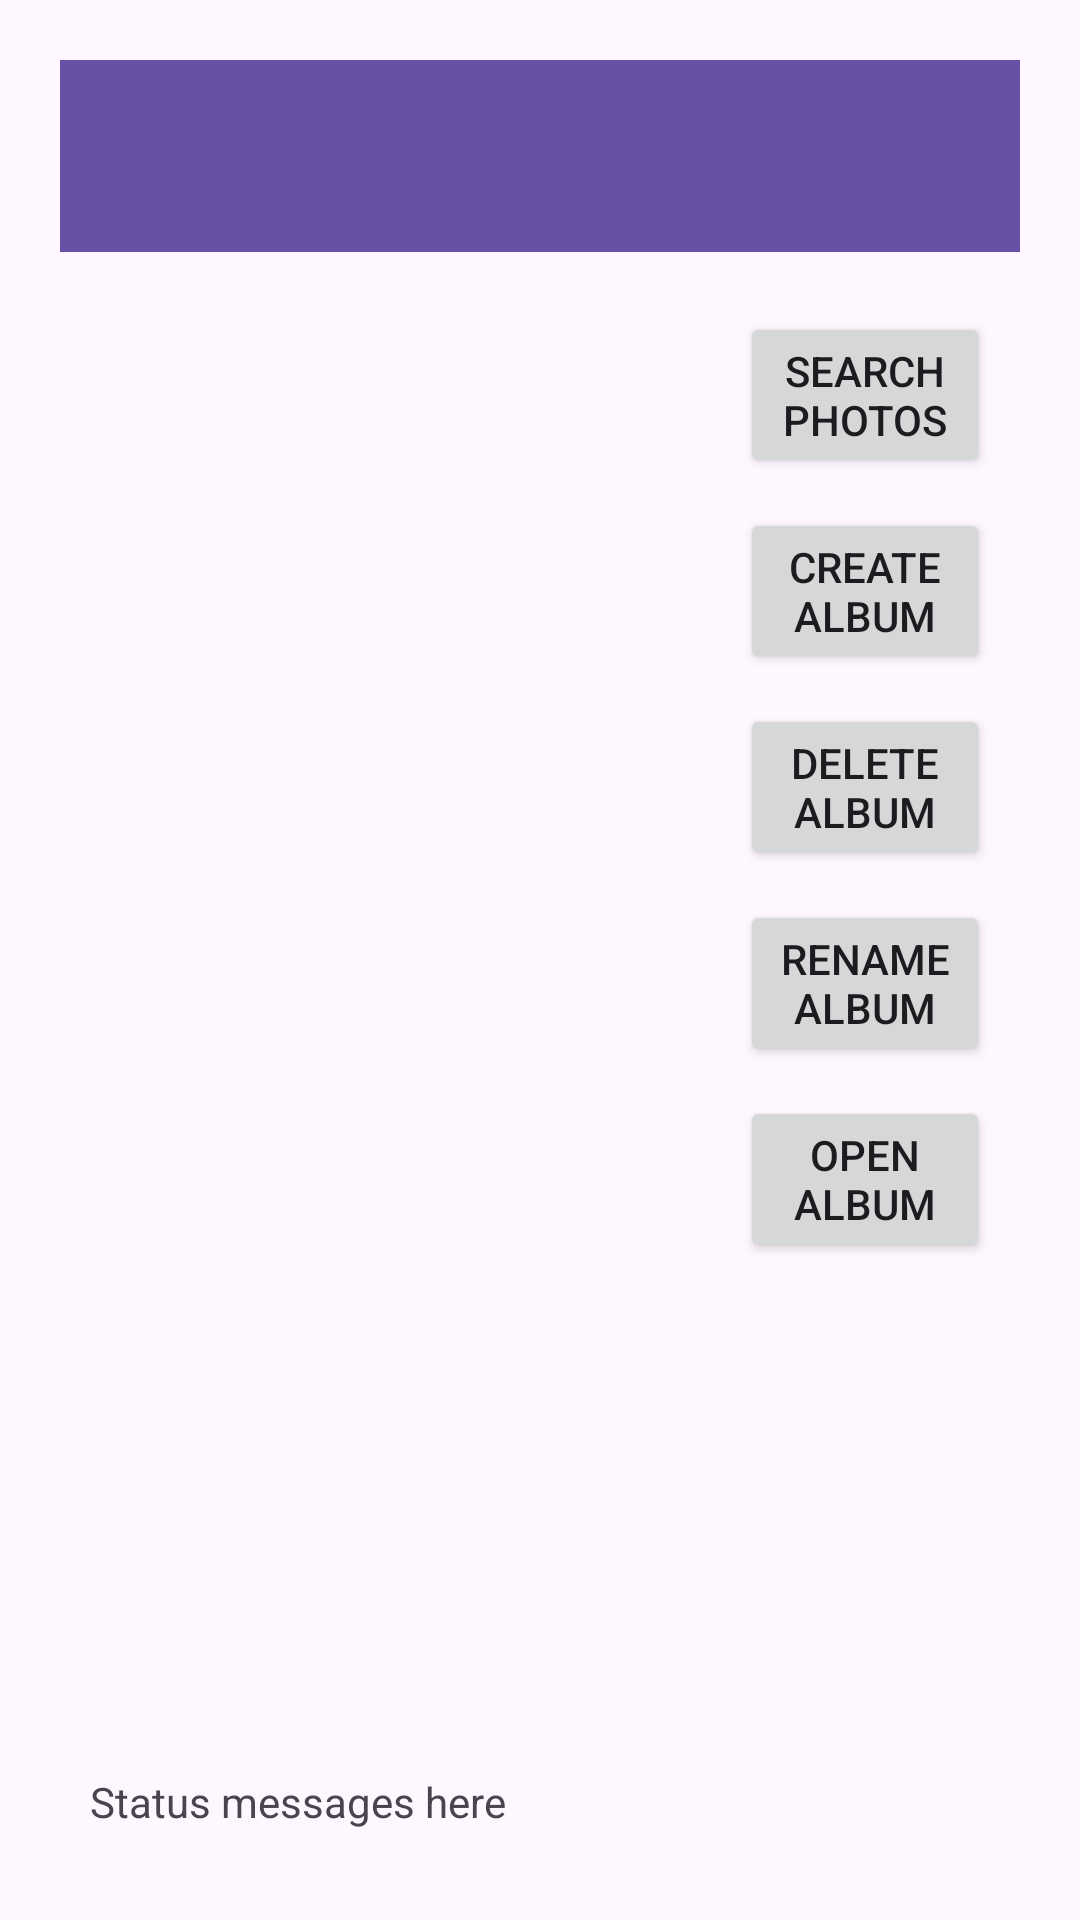

Here is an Android app screen rendered from its layout file. Give the layout XML and the strings, colors and styles it references.
<!-- AndroidManifest.xml: application theme Theme.Photos70_Android -->
<!-- res/layout/activity_home.xml -->
<?xml version="1.0" encoding="utf-8"?>
<LinearLayout xmlns:android="http://schemas.android.com/apk/res/android"
    xmlns:app="http://schemas.android.com/apk/res-auto"
    android:id="@+id/homeLayout"
    android:layout_width="match_parent"
    android:layout_height="match_parent"
    android:orientation="vertical"
    android:padding="20dp"
    app:flow_horizontalGap="5dp"
    app:flow_wrapMode="aligned">

    
    <androidx.appcompat.widget.Toolbar
        android:id="@+id/my_toolbar"
        android:layout_width="match_parent"
        android:layout_height="wrap_content"
        android:layout_marginBottom="10dp"
        android:background="?attr/colorPrimary"
        android:elevation="4dp"
        android:theme="@style/ThemeOverlay.AppCompat.Dark.ActionBar"
        android:title="@string/my_albums"
        android:titleTextColor="@android:color/white" />


    
    <LinearLayout
        android:layout_width="match_parent"
        android:layout_height="0dp"
        android:layout_weight="1"
        android:orientation="horizontal">

        <ListView
            android:id="@+id/albumListView"
            android:layout_width="0dp"
            android:layout_height="match_parent"
            android:layout_weight="2"
            android:choiceMode="singleChoice"
            android:listSelector="@drawable/photo_list_item_selector"/>

        <LinearLayout
            android:layout_width="0dp"
            android:layout_height="match_parent"
            android:layout_marginStart="10dp"
            android:layout_weight="1"
            android:orientation="vertical"
            android:padding="10dp">

            <Button
                android:id="@+id/searchPhotosButton"
                android:layout_width="match_parent"
                android:layout_height="wrap_content"
                android:text="Search Photos" />

            <Button
                android:id="@+id/createAlbumButton"
                android:layout_width="match_parent"
                android:layout_height="wrap_content"
                android:layout_marginTop="10dp"
                android:text="@string/create_album" />

            <Button
                android:id="@+id/deleteAlbumButton"
                android:layout_width="match_parent"
                android:layout_height="wrap_content"
                android:layout_marginTop="10dp"
                android:text="@string/delete_album" />

            <Button
                android:id="@+id/renameAlbumButton"
                android:layout_width="match_parent"
                android:layout_height="wrap_content"
                android:layout_marginTop="10dp"
                android:text="@string/rename_album" />

            <Button
                android:id="@+id/openAlbumButton"
                android:layout_width="match_parent"
                android:layout_height="wrap_content"
                android:layout_marginTop="10dp"
                android:text="@string/open_album" />
        </LinearLayout>
    </LinearLayout>

    
    <TextView
        android:id="@+id/statusLabel"
        android:layout_width="match_parent"
        android:layout_height="wrap_content"
        android:padding="10dp"
        android:text="Status messages here"
        android:textAppearance="?android:attr/textAppearanceSmall" />
</LinearLayout>
<!-- resources referenced by this layout -->
<resources>
  <!-- drawable photo_list_item_selector (drawable) -->
  <selector xmlns:android="http://schemas.android.com/apk/res/android">
      <item android:state_pressed="true" android:drawable="@color/selected_color" />
      <item android:state_activated="true" android:drawable="@color/selected_color" />
      <item android:drawable="@android:color/transparent" />
  </selector>
  <string name="create_album">Create Album</string>
  <string name="delete_album">Delete Album</string>
  <string name="my_albums">My Albums</string>
  <string name="open_album">Open Album</string>
  <string name="rename_album">Rename Album</string>
  <style name="Theme.Photos70_Android" parent="Base.Theme.Photos70_Android" />
  <color name="selected_color">#FFDDDD</color>
  <style name="Base.Theme.Photos70_Android" parent="Theme.Material3.DayNight.NoActionBar">
          
          
      </style>
</resources>
